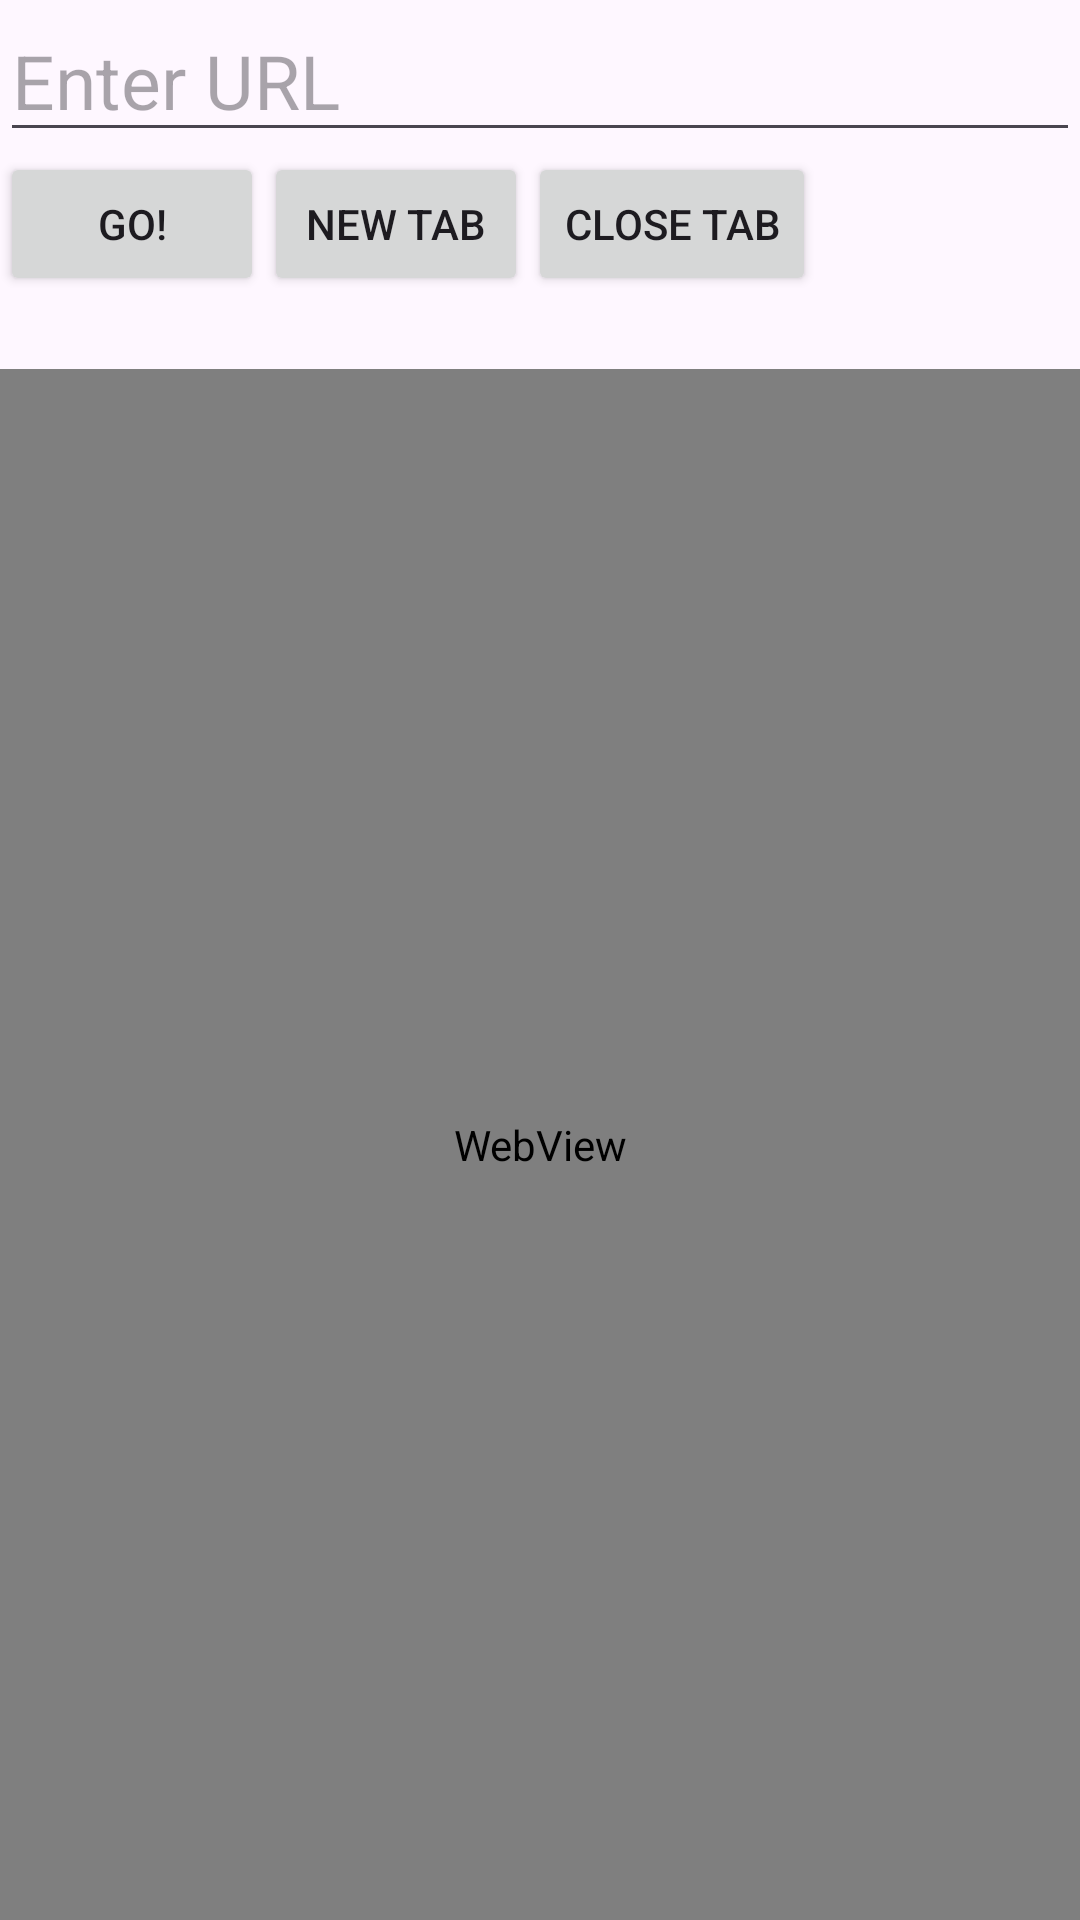

This screen was rendered from an Android layout file. Write that file and the resources it references.
<!-- AndroidManifest.xml: application theme Theme.AndroidWebBrowserAssignment2 -->
<!-- res/layout/fragment_tab.xml -->
<?xml version="1.0" encoding="utf-8"?>
<RelativeLayout xmlns:android="http://schemas.android.com/apk/res/android"
    xmlns:tools="http://schemas.android.com/tools"
    android:layout_width="match_parent"
    android:layout_height="match_parent"
    tools:context=".TabFragment">

    <LinearLayout
        android:id="@+id/LinearLayout"
        android:layout_width="match_parent"
        android:layout_height="wrap_content"
        android:orientation="vertical">

        <EditText
            android:id="@+id/addressBar"
            android:layout_width="match_parent"
            android:layout_height="wrap_content"
            android:layout_weight="1"
            android:textSize="25sp"
            android:inputType="textUri"
            android:hint="Enter URL" />

    </LinearLayout>

    <LinearLayout
        android:id="@+id/LinearLayout2"
        android:layout_width="match_parent"
        android:layout_height="wrap_content"
        android:layout_below="@id/LinearLayout"
        android:orientation="horizontal">

        <Button
            android:id="@+id/goButton"
            android:layout_width="wrap_content"
            android:layout_height="wrap_content"
            android:text="Go!" />

        <Button
            android:id="@+id/newTabButton"
            android:layout_width="wrap_content"
            android:layout_height="wrap_content"
            android:text="New Tab"
            android:layout_toRightOf="@id/goButton" />

        <Button
            android:id="@+id/closeTabButton"
            android:layout_width="wrap_content"
            android:layout_height="wrap_content"
            android:text="Close Tab"
            android:layout_toRightOf="@id/newTabButton" />

    </LinearLayout>

    <TextView
        android:id="@+id/tabText"
        android:layout_width="wrap_content"
        android:layout_height="wrap_content"
        android:text=""
        android:textSize="18sp"
        android:layout_below="@id/LinearLayout2"
        />

    <android.webkit.WebView
        android:id="@+id/webView"
        android:layout_width="match_parent"
        android:layout_height="match_parent"
        android:layout_below="@id/tabText"/>

</RelativeLayout>
<!-- resources referenced by this layout -->
<resources>
  <style name="Theme.AndroidWebBrowserAssignment2" parent="Base.Theme.AndroidWebBrowserAssignment2" />
  <style name="Base.Theme.AndroidWebBrowserAssignment2" parent="Theme.Material3.DayNight">
          
          
      </style>
</resources>
